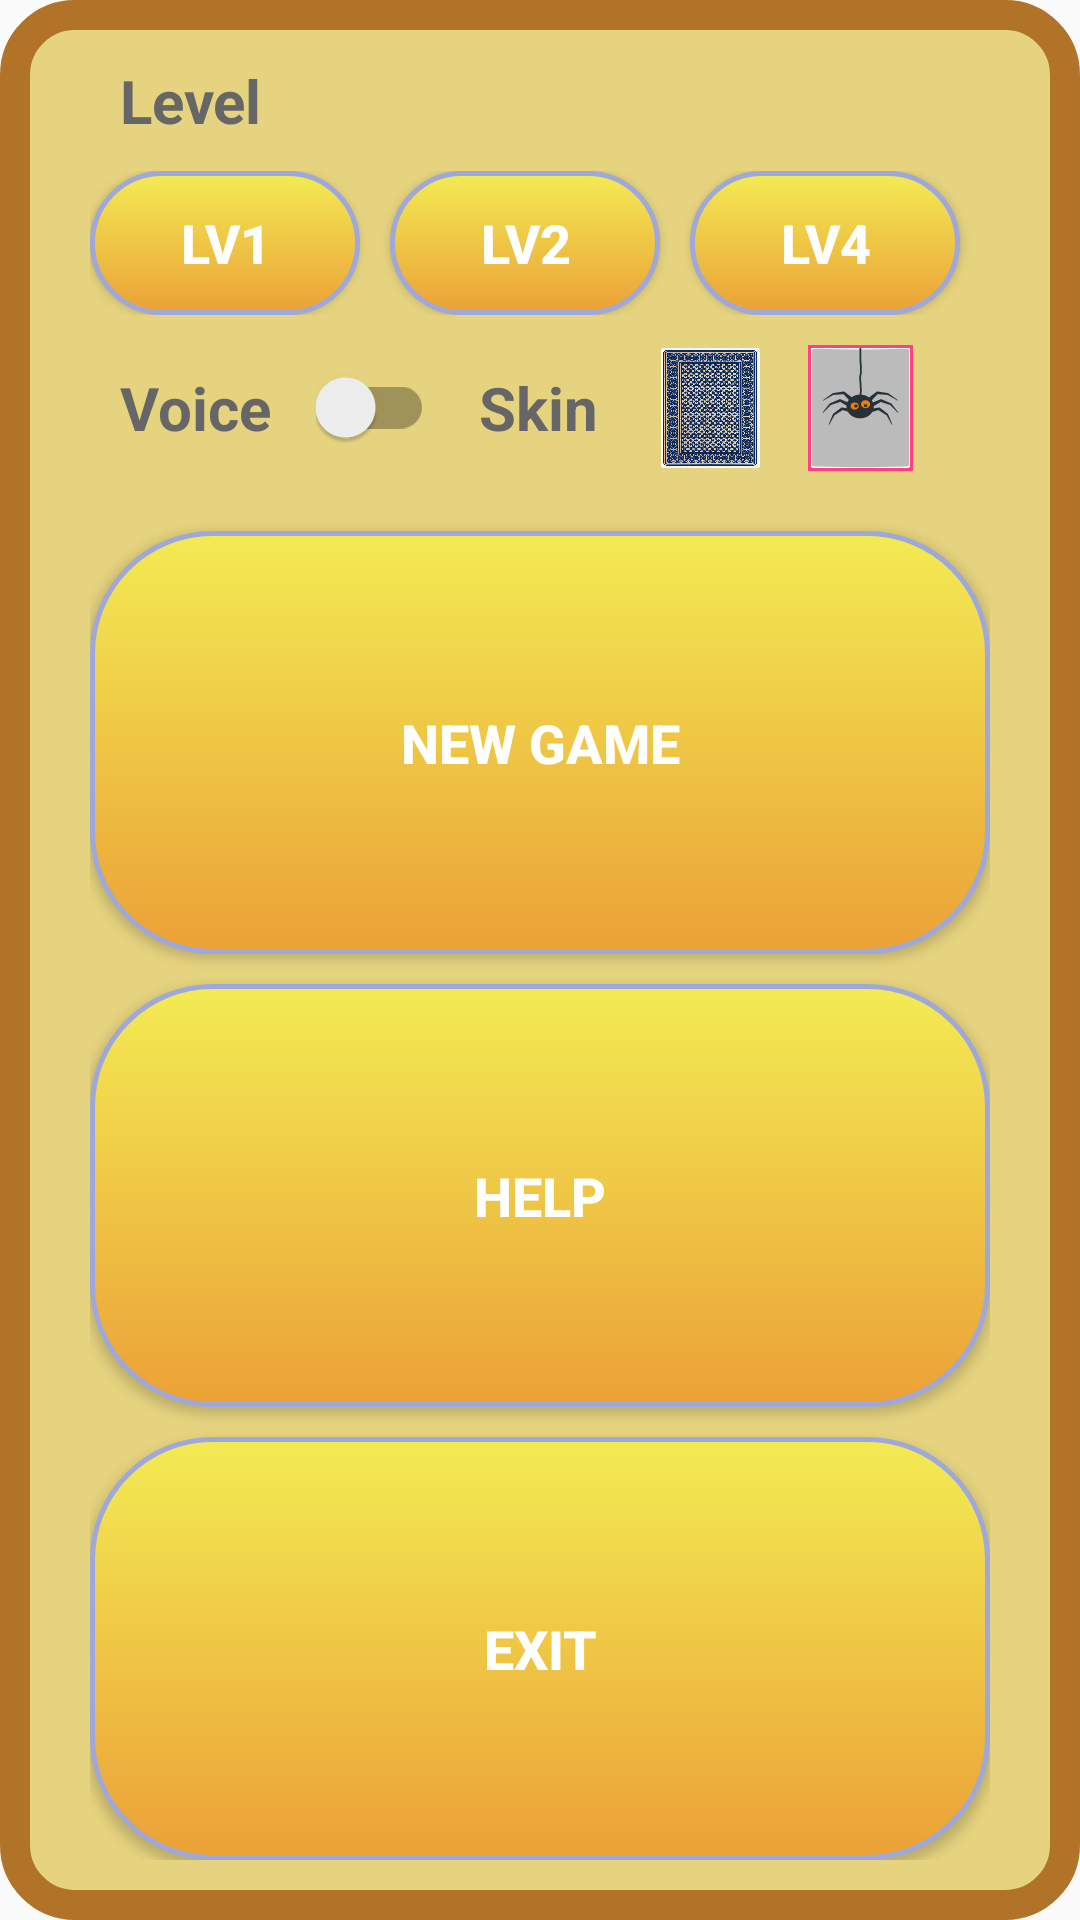

This screen was rendered from an Android layout file. Write that file and the resources it references.
<!-- AndroidManifest.xml: application theme AppTheme -->
<!-- res/layout/dialog_menu.xml -->
<?xml version="1.0" encoding="utf-8"?>
<LinearLayout xmlns:android="http://schemas.android.com/apk/res/android"
    android:layout_width="360dp"
    android:layout_height="wrap_content"
    android:background="@drawable/menu_background"
    android:orientation="vertical"
    android:paddingLeft="30dp"
    android:paddingTop="20dp"
    android:paddingRight="30dp"
    android:paddingBottom="20dp">

    <TextView
        android:layout_width="wrap_content"
        android:layout_height="wrap_content"
        android:layout_marginLeft="10dp"
        android:text="@string/level"
        android:textColor="#666666"
        android:textSize="20sp"
        android:textStyle="bold" />

    <LinearLayout
        android:layout_width="match_parent"
        android:layout_height="wrap_content"
        android:layout_marginTop="10dp"
        android:orientation="horizontal">

        <Button
            android:id="@+id/zero_btn"
            android:layout_width="0dp"
            android:layout_height="wrap_content"
            android:layout_marginLeft="10dp"
            android:layout_marginEnd="10dp"
            android:layout_weight="1"
            android:background="@drawable/btn_background"
            android:elevation="0dp"
            android:text="明牌"
            android:textColor="@color/white"
            android:textSize="18sp"
            android:textStyle="bold"
            android:visibility="gone" />

        <Button
            android:id="@+id/one_btn"
            android:layout_width="0dp"
            android:layout_height="wrap_content"
            android:layout_marginLeft="10dp"
            android:layout_marginEnd="10dp"
            android:layout_weight="1"
            android:background="@drawable/btn_background"
            android:elevation="0dp"
            android:text="@string/one_color"
            android:textColor="@color/white"
            android:textSize="18sp"
            android:textStyle="bold" />

        <Button
            android:id="@+id/two_btn"
            android:layout_width="0dp"
            android:layout_height="wrap_content"
            android:layout_marginLeft="10dp"
            android:layout_marginEnd="10dp"
            android:layout_weight="1"
            android:background="@drawable/btn_background"
            android:elevation="0dp"
            android:text="@string/two_color"
            android:textColor="@color/white"
            android:textSize="18sp"
            android:textStyle="bold" />

        <Button
            android:id="@+id/four_btn"
            android:layout_width="0dp"
            android:layout_height="wrap_content"
            android:layout_marginLeft="10dp"
            android:layout_marginEnd="10dp"
            android:layout_weight="1"
            android:background="@drawable/btn_background"
            android:elevation="0dp"
            android:text="@string/four_color"
            android:textColor="@color/white"
            android:textSize="18sp"
            android:textStyle="bold" />

    </LinearLayout>

    <LinearLayout
        android:layout_width="match_parent"
        android:layout_height="wrap_content"
        android:layout_marginTop="10dp"
        android:gravity="center_vertical"
        android:orientation="horizontal">

        <TextView
            android:layout_width="wrap_content"
            android:layout_height="wrap_content"
            android:layout_marginLeft="10dp"
            android:text="@string/voice"
            android:textColor="#666666"
            android:textSize="20sp"
            android:textStyle="bold" />

        <androidx.appcompat.widget.SwitchCompat
            android:id="@+id/voice_switch"
            android:layout_width="wrap_content"
            android:layout_height="wrap_content"
            android:layout_marginLeft="15dp" />


        <TextView
            android:layout_width="wrap_content"
            android:layout_height="wrap_content"
            android:layout_marginLeft="15dp"
            android:text="@string/skin"
            android:textColor="#666666"
            android:textSize="20sp"
            android:textStyle="bold" />

        <ImageButton
            android:id="@+id/skin1_btn"
            android:layout_width="35dp"
            android:layout_height="42dp"
            android:layout_marginLeft="20dp"
            android:padding="1dp"
            android:scaleType="fitXY"
            android:src="@mipmap/card_back" />

        <ImageButton
            android:id="@+id/skin2_btn"
            android:layout_width="35dp"
            android:layout_height="42dp"
            android:layout_marginLeft="15dp"
            android:background="@color/colorAccent"
            android:padding="1dp"
            android:scaleType="fitXY"
            android:src="@drawable/card_back" />

    </LinearLayout>

    <Button
        android:id="@+id/new_btn"
        android:layout_width="match_parent"
        android:layout_height="wrap_content"
        android:layout_marginTop="20dp"
        android:layout_weight="1"
        android:background="@drawable/btn_background"
        android:elevation="0dp"
        android:text="@string/action_new_game"
        android:textColor="@color/white"
        android:textSize="18sp"
        android:textStyle="bold" />

    <Button
        android:id="@+id/help_btn"
        android:layout_width="match_parent"
        android:layout_height="wrap_content"
        android:layout_marginTop="10dp"
        android:layout_weight="1"
        android:background="@drawable/btn_background"
        android:elevation="0dp"
        android:text="@string/help_tip"
        android:textColor="@color/white"
        android:textSize="18sp"
        android:textStyle="bold" />

    <Button
        android:id="@+id/exit_btn"
        android:layout_width="match_parent"
        android:layout_height="wrap_content"
        android:layout_marginTop="10dp"
        android:layout_weight="1"
        android:background="@drawable/btn_background"
        android:elevation="0dp"
        android:translationZ="0dp"
        android:text="@string/action_exit"
        android:textColor="@color/white"
        android:textSize="18sp"
        android:textStyle="bold" />

</LinearLayout>
<!-- resources referenced by this layout -->
<resources>
  <color name="colorAccent">#FF4081</color>
  <color name="white">#ffffff</color>
  <!-- drawable btn_background (drawable) -->
  <?xml version="1.0" encoding="utf-8"?>
  <selector xmlns:android="http://schemas.android.com/apk/res/android">
  
      <item android:state_enabled="false">
          <shape android:shape="rectangle">
              <corners android:radius="40dp" />
              <stroke android:width="5px" android:color="#9FA8DA" />
              <solid android:color="#666666" />
          </shape>
      </item>
  
      <item android:state_pressed="false">
          <shape android:shape="rectangle">
  
              <corners android:radius="40dp" />
  
              <stroke android:width="5px" android:color="#9FA8DA" />
  
              <gradient android:angle="270" android:endColor="#EBA137" android:startColor="#F3EB53" />
          </shape>
      </item>
  
      <item android:state_pressed="true">
          <shape android:shape="rectangle">
  
              <corners android:radius="40dp" />
  
              <stroke android:width="5px" android:color="#9FA8DA" />
  
              <solid android:color="#666666" />
          </shape>
      </item>
  
      <item android:state_enabled="true">
          <shape android:shape="rectangle">
              <corners android:radius="40dp" />
              <stroke android:width="5px" android:color="#9FA8DA" />
              <gradient android:angle="270" android:endColor="#EBA137" android:startColor="#F3EB53" />
          </shape>
      </item>
  
  </selector>
  <!-- drawable card_back: vector/xml drawable (drawable, 2993 chars, omitted) -->
  <!-- drawable menu_background (drawable) -->
  <?xml version="1.0" encoding="utf-8"?>
  <shape xmlns:android="http://schemas.android.com/apk/res/android"
      android:shape="rectangle">
  
      <corners android:radius="20dp" />
  
      <stroke
          android:width="10dp"
          android:color="#B17327" />
  
      <solid android:color="#E5D37F" />
  </shape>
  <!-- mipmap card_back: vector/xml drawable (drawable, 2993 chars, omitted) -->
  <string name="action_exit">Exit</string>
  <string name="action_new_game">New Game</string>
  <string name="four_color">Lv4</string>
  <string name="help_tip">Help</string>
  <string name="level">Level</string>
  <string name="one_color">Lv1</string>
  <string name="skin">Skin</string>
  <string name="two_color">Lv2</string>
  <string name="voice">Voice</string>
  <style name="AppTheme" parent="Theme.AppCompat.Light.DarkActionBar">
          
          <item name="colorPrimary">@color/colorPrimary</item>
          <item name="colorPrimaryDark">@color/colorPrimaryDark</item>
          <item name="colorAccent">@color/colorAccent</item>
      </style>
  <color name="colorPrimary">#3F51B5</color>
  <color name="colorPrimaryDark">#303F9F</color>
</resources>
